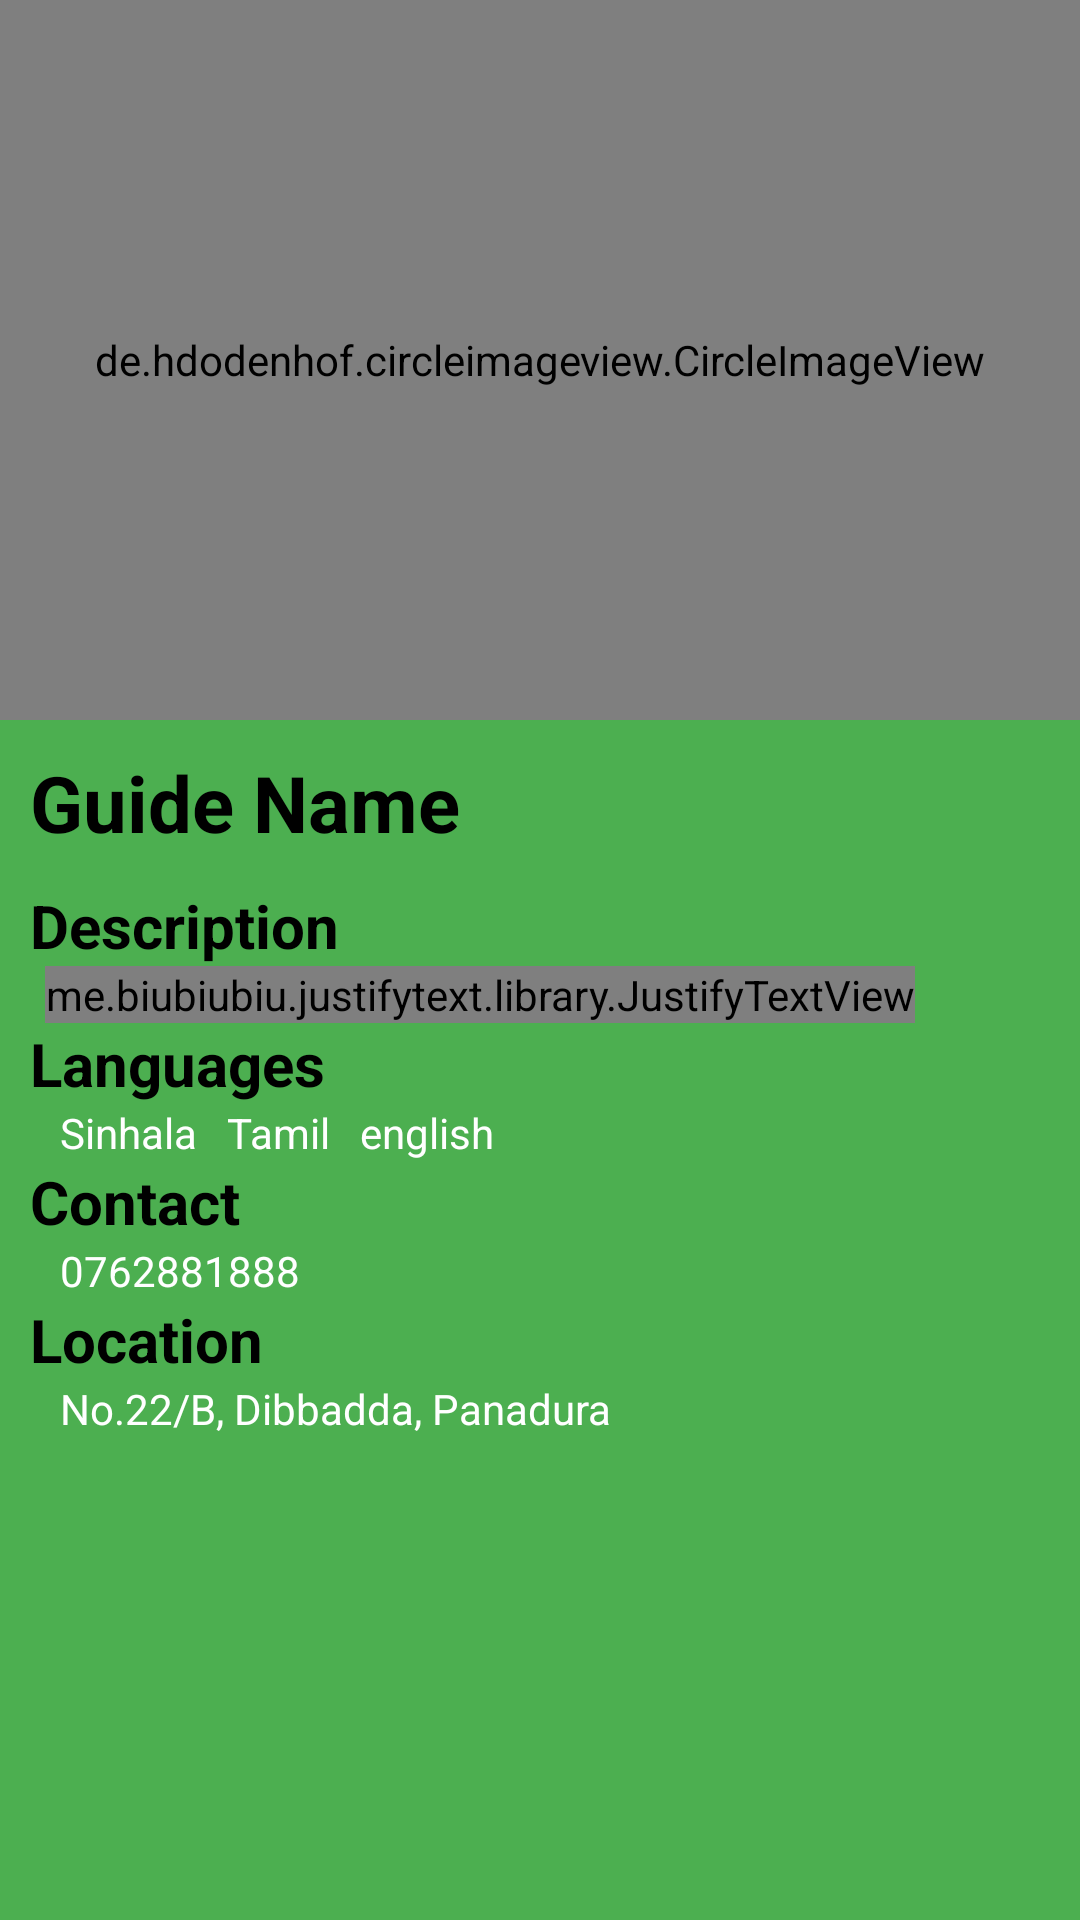

Produce the Android XML layout that renders to this screen, including the resource entries it uses.
<!-- AndroidManifest.xml: application theme AppTheme -->
<!-- res/layout/fragment_about.xml -->
<?xml version="1.0" encoding="utf-8"?>
<LinearLayout
    xmlns:android="http://schemas.android.com/apk/res/android"
    xmlns:app="http://schemas.android.com/apk/res-auto"
    xmlns:tools="http://schemas.android.com/tools"
    android:layout_width="match_parent"
    android:layout_height="match_parent"
    tools:context=".Fragments.about"
    android:background="#4CAF50">

    <LinearLayout
        android:layout_width="match_parent"
        android:layout_height="wrap_content"
        android:orientation="vertical">

        <de.hdodenhof.circleimageview.CircleImageView
            android:id="@+id/singleImage"
            android:layout_width="match_parent"
            android:layout_height="240dp"
            android:src="@drawable/guide" />

        <TextView
            android:id="@+id/singleGuideName"
            android:layout_width="wrap_content"
            android:layout_height="wrap_content"
            android:text="Guide Name"
            android:textSize="26sp"
            android:textStyle="bold"
            android:textColor="@color/black"
            android:layout_margin="10dp" />

        <LinearLayout
            android:layout_width="match_parent"
            android:layout_height="wrap_content"
            android:orientation="vertical">

            <TextView
                android:layout_width="wrap_content"
                android:layout_height="wrap_content"
                android:textSize="20sp"
                android:textStyle="bold"
                android:text="Description"
                android:textColor="@color/black"
                android:layout_marginStart="10dp" />

        </LinearLayout>

        <LinearLayout
            android:layout_width="match_parent"
            android:layout_height="wrap_content"
            android:orientation="vertical">

            <me.biubiubiu.justifytext.library.JustifyTextView
                android:textColor="@color/white"
                android:id="@+id/singleDescription"
                android:layout_width="wrap_content"
                android:layout_height="wrap_content"
                android:text="I have 5 years experience"
                android:layout_marginStart="15dp"
                android:layout_marginEnd="15dp"/>

        </LinearLayout>

        <LinearLayout
            android:layout_width="match_parent"
            android:layout_height="wrap_content"
            android:orientation="vertical">

            <TextView
                android:textStyle="bold"
                android:layout_width="wrap_content"
                android:layout_height="wrap_content"
                android:textSize="20sp"
                android:text="Languages"
                android:textColor="@color/black"
                android:layout_marginStart="10dp" />

        </LinearLayout>

        <LinearLayout
            android:layout_width="match_parent"
            android:layout_height="wrap_content"
            android:orientation="vertical">

            <TextView
                android:id="@+id/singleLanguages"
                android:textColor="@color/white"
                android:layout_width="wrap_content"
                android:layout_height="wrap_content"
                android:text="Sinhala   Tamil   english"
                android:layout_marginStart="20dp"
                android:layout_marginEnd="20dp" />

        </LinearLayout>

        <LinearLayout
            android:layout_width="match_parent"
            android:layout_height="wrap_content"
            android:orientation="vertical">

            <TextView
                android:textStyle="bold"
                android:layout_width="wrap_content"
                android:layout_height="wrap_content"
                android:textSize="20sp"
                android:text="Contact"
                android:textColor="@color/black"
                android:layout_marginStart="10dp" />

        </LinearLayout>

        <LinearLayout
            android:layout_width="match_parent"
            android:layout_height="wrap_content"
            android:orientation="vertical">

            <TextView
                android:id="@+id/singleContact"
                android:textColor="@color/white"
                android:layout_width="wrap_content"
                android:layout_height="wrap_content"
                android:text="0762881888"
                android:layout_marginStart="20dp"
                android:layout_marginEnd="20dp" />

        </LinearLayout>

        <LinearLayout
            android:layout_width="match_parent"
            android:layout_height="wrap_content"
            android:orientation="vertical">

            <TextView
                android:textStyle="bold"
                android:layout_width="wrap_content"
                android:layout_height="wrap_content"
                android:textSize="20sp"
                android:text="Location"
                android:textColor="@color/black"
                android:layout_marginStart="10dp" />

        </LinearLayout>

        <LinearLayout
            android:layout_width="match_parent"
            android:layout_height="wrap_content"
            android:orientation="vertical">

            <TextView
                android:id="@+id/singleAddress"
                android:textColor="@color/white"
                android:layout_width="wrap_content"
                android:layout_height="wrap_content"
                android:text="No.22/B, Dibbadda, Panadura"
                android:layout_marginStart="20dp"
                android:layout_marginEnd="20dp" />

        </LinearLayout>

    </LinearLayout>

</LinearLayout>
<!-- resources referenced by this layout -->
<resources>
  <color name="black">#FF000000</color>
  <color name="white">#FFFFFFFF</color>
  <!-- drawable guide: jpg bitmap (drawable, 11298 bytes) -->
</resources>
